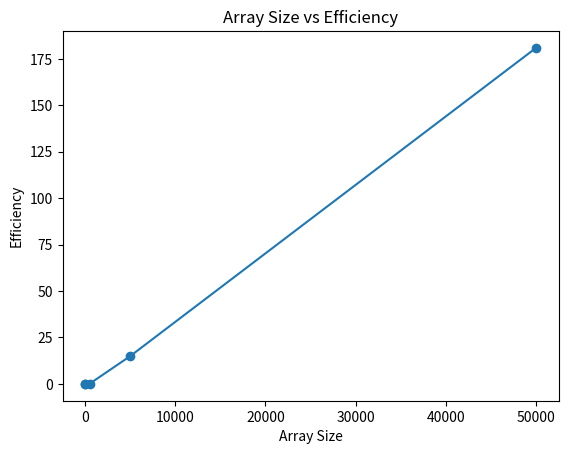

Write the Python code that produced this figure.
import matplotlib.pyplot as plt

# Given data points
data_points = [
    (5, 0.0044225),
    (50, 0.009344),
    (500, 0.58331825),
    (5000, 119.5131235),
    (50000, 1447.1241211667)
]

# Divide each y point by 8 to calculate efficiency
data_points_efficiency = [(x, y / 8) for x, y in data_points]

# Extract x and y values from data points
x_values = [point[0] for point in data_points_efficiency]
y_values = [point[1] for point in data_points_efficiency]

# Plot the points
plt.plot(x_values, y_values, marker='o', linestyle='-')

# Labeling axes
plt.xlabel('Array Size')
plt.ylabel('Efficiency')

# Title of the plot
plt.title('Array Size vs Efficiency')

# Show the plot
plt.show()
